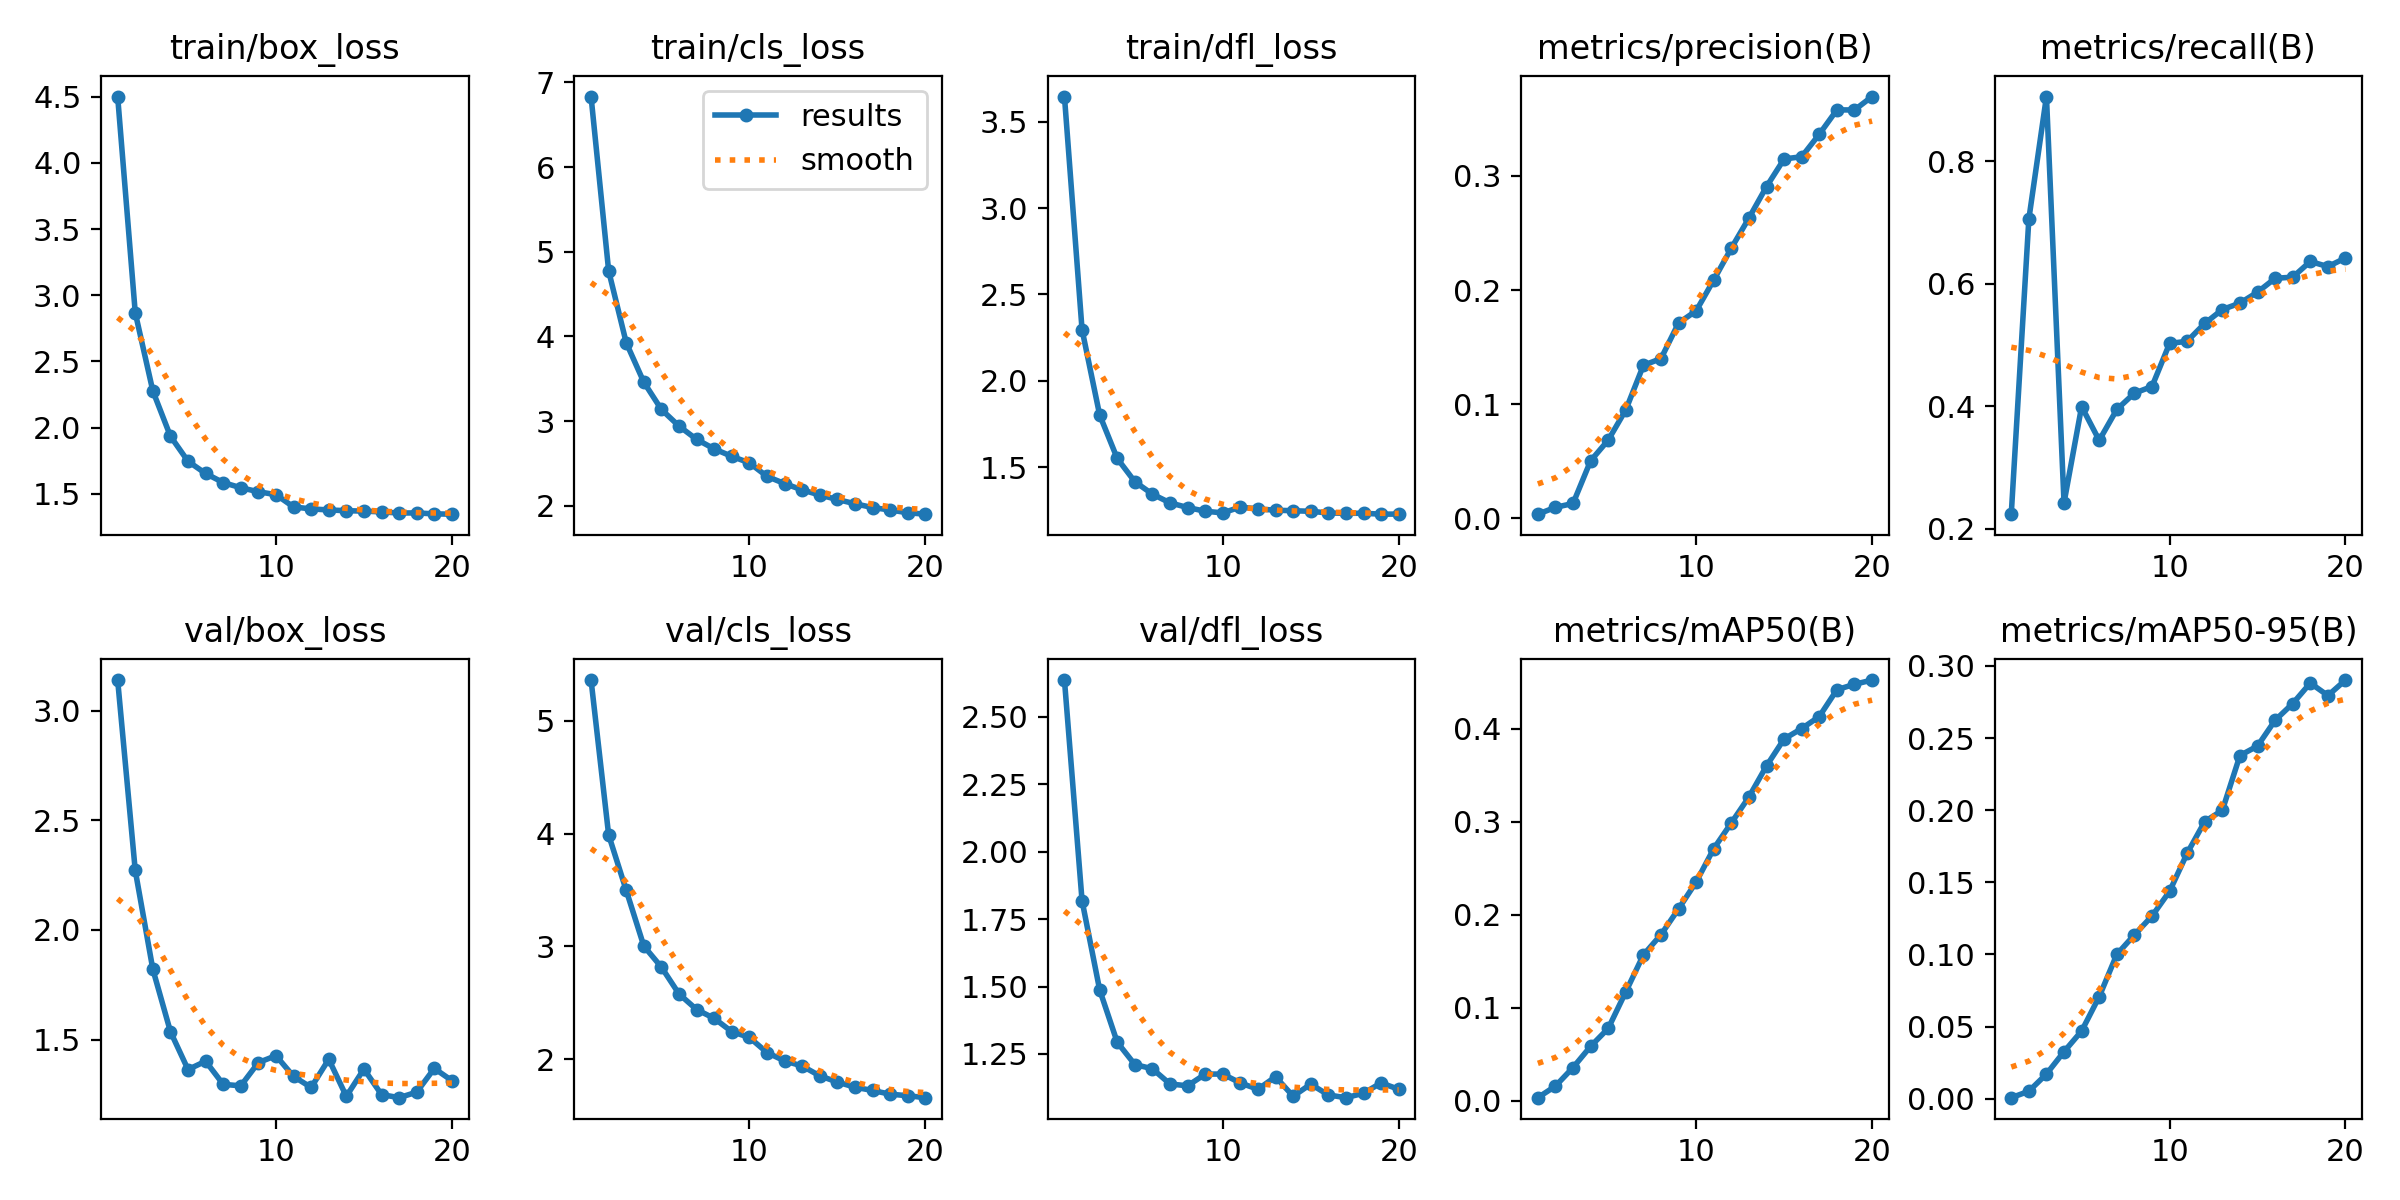

The data file committed next to this chart (first rows):
epoch, time, train/box_loss, train/cls_loss, train/dfl_loss, metrics/precision(B), metrics/recall(B), metrics/mAP50(B), metrics/mAP50-95(B), val/box_loss, val/cls_loss, val/dfl_loss, lr/pg0, lr/pg1, lr/pg2
1, 2693, 4.502, 6.834, 3.645, 0.0035, 0.2241, 0.00355, 0.00078, 3.139, 5.36, 2.637, 5.95564e-05, 5.95564e-05, 5.95564e-05
2, 5231, 2.868, 4.775, 2.297, 0.00949, 0.706, 0.016, 0.00524, 2.271, 3.988, 1.819, 0.0001133, 0.0001133, 0.0001133
3, 7736, 2.277, 3.925, 1.804, 0.01289, 0.9059, 0.03593, 0.01715, 1.821, 3.497, 1.488, 0.0001612, 0.0001612, 0.0001612
4, 10173, 1.935, 3.459, 1.552, 0.05029, 0.2426, 0.05869, 0.03266, 1.537, 3.004, 1.294, 0.0001524, 0.0001524, 0.0001524
5, 12574, 1.745, 3.137, 1.417, 0.06844, 0.3998, 0.07796, 0.04696, 1.364, 2.817, 1.211, 0.0001436, 0.0001436, 0.0001436
6, 15035, 1.653, 2.941, 1.345, 0.09496, 0.3446, 0.1173, 0.07078, 1.402, 2.579, 1.195, 0.0001347, 0.0001347, 0.0001347
7, 17470, 1.584, 2.784, 1.295, 0.134, 0.395, 0.1569, 0.1, 1.296, 2.441, 1.139, 0.0001258, 0.0001258, 0.0001258
8, 19889, 1.546, 2.671, 1.268, 0.1399, 0.4217, 0.1786, 0.1136, 1.289, 2.363, 1.132, 0.000117, 0.000117, 0.000117
9, 22310, 1.515, 2.583, 1.247, 0.1711, 0.4325, 0.2064, 0.1266, 1.396, 2.245, 1.175, 0.0001081, 0.0001081, 0.0001081
10, 24774, 1.493, 2.506, 1.237, 0.1817, 0.5028, 0.2353, 0.1438, 1.427, 2.194, 1.176, 9.92555e-05, 9.92555e-05, 9.92555e-05
11, 27195, 1.4, 2.347, 1.271, 0.2088, 0.5064, 0.2711, 0.1702, 1.332, 2.06, 1.142, 9.0395e-05, 9.0395e-05, 9.0395e-05
12, 29566, 1.386, 2.261, 1.259, 0.2367, 0.5355, 0.2988, 0.1921, 1.282, 1.986, 1.119, 8.15345e-05, 8.15345e-05, 8.15345e-05
13, 31961, 1.377, 2.187, 1.253, 0.2631, 0.5582, 0.3266, 0.1999, 1.411, 1.941, 1.166, 7.2674e-05, 7.2674e-05, 7.2674e-05
14, 34335, 1.372, 2.126, 1.249, 0.2907, 0.5687, 0.36, 0.2379, 1.241, 1.854, 1.093, 6.38135e-05, 6.38135e-05, 6.38135e-05
15, 36715, 1.369, 2.073, 1.246, 0.3149, 0.5866, 0.389, 0.2444, 1.366, 1.798, 1.138, 5.4953e-05, 5.4953e-05, 5.4953e-05
16, 39084, 1.363, 2.023, 1.236, 0.3169, 0.6092, 0.4001, 0.2623, 1.25, 1.753, 1.098, 4.60925e-05, 4.60925e-05, 4.60925e-05
17, 41460, 1.354, 1.978, 1.234, 0.3366, 0.611, 0.413, 0.2739, 1.235, 1.724, 1.088, 3.7232e-05, 3.7232e-05, 3.7232e-05
18, 43833, 1.355, 1.949, 1.235, 0.3579, 0.6366, 0.4418, 0.2881, 1.261, 1.691, 1.104, 2.83715e-05, 2.83715e-05, 2.83715e-05
19, 46210, 1.348, 1.917, 1.229, 0.3578, 0.6283, 0.4477, 0.2794, 1.369, 1.677, 1.143, 1.9511e-05, 1.9511e-05, 1.9511e-05
20, 48578, 1.346, 1.9, 1.23, 0.3696, 0.6424, 0.4522, 0.2902, 1.313, 1.66, 1.119, 1.06505e-05, 1.06505e-05, 1.06505e-05
